2-way image classification set "data" from GitHub (rishabhbpd/project_rishabh_das); label vocabulary: human, no human.

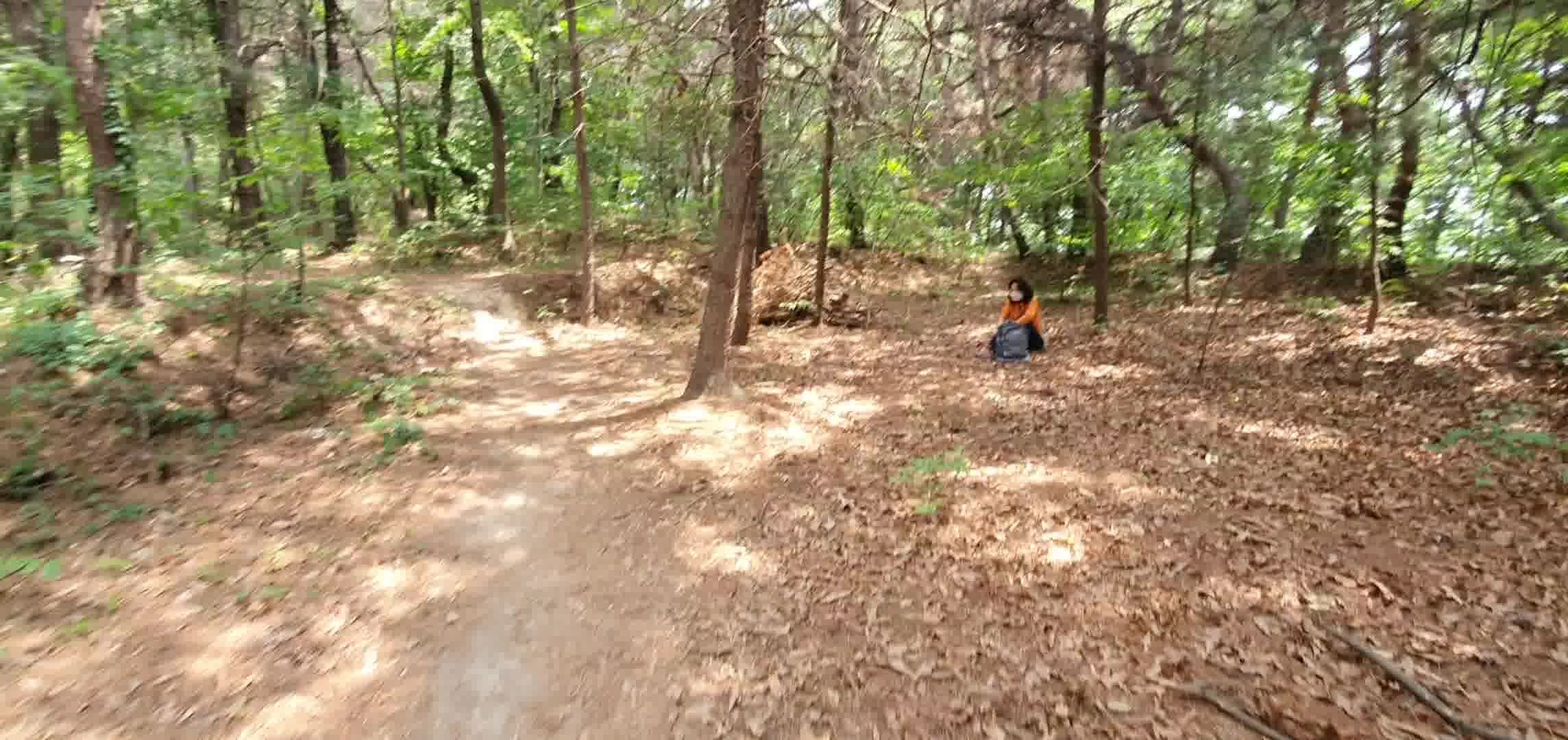
Label: human

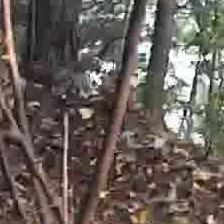
Label: no human

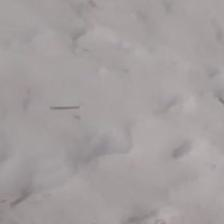
Label: no human

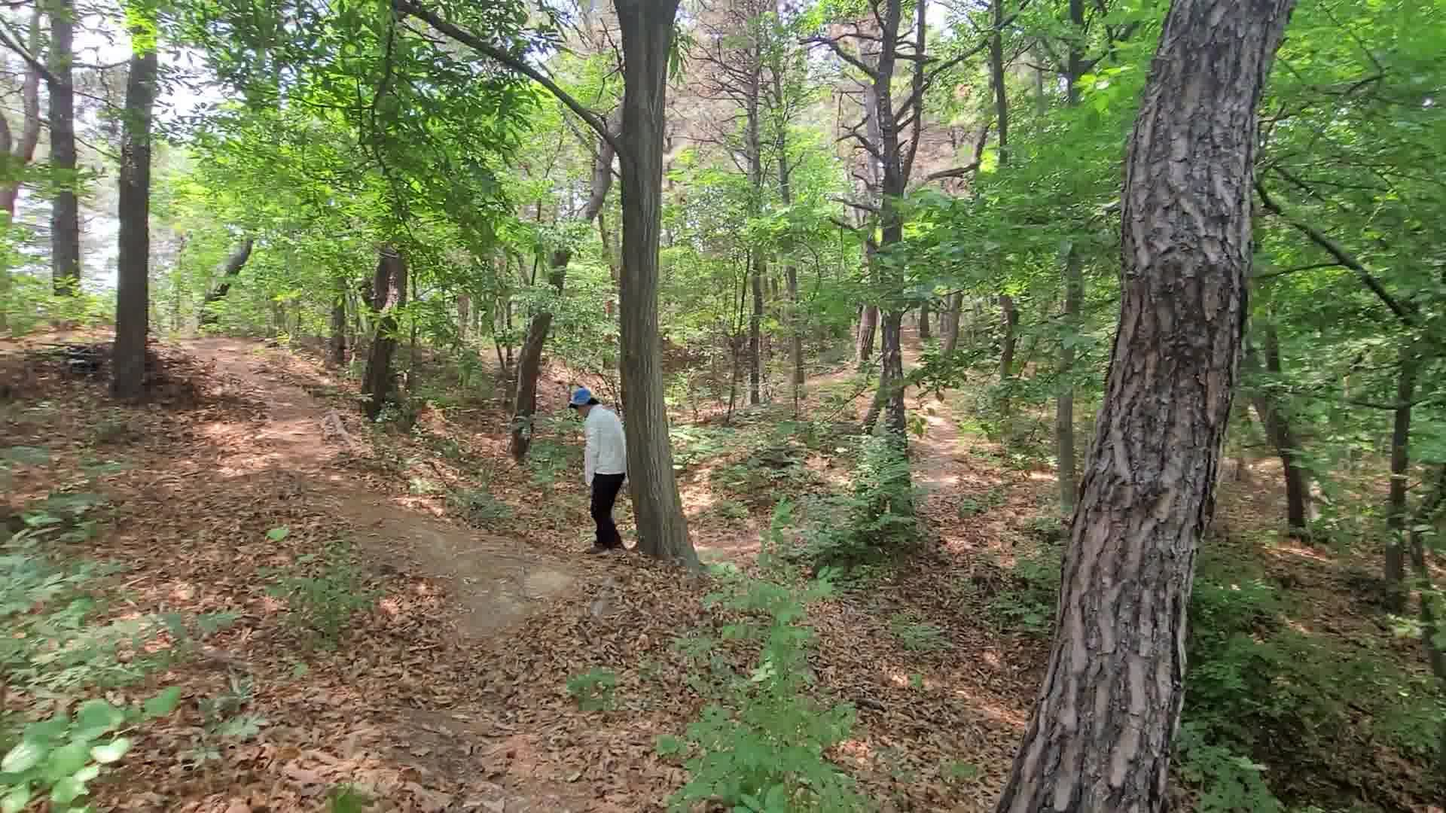
Label: human

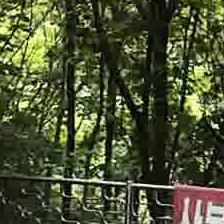
Label: no human

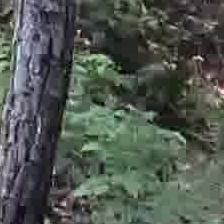
Label: no human
